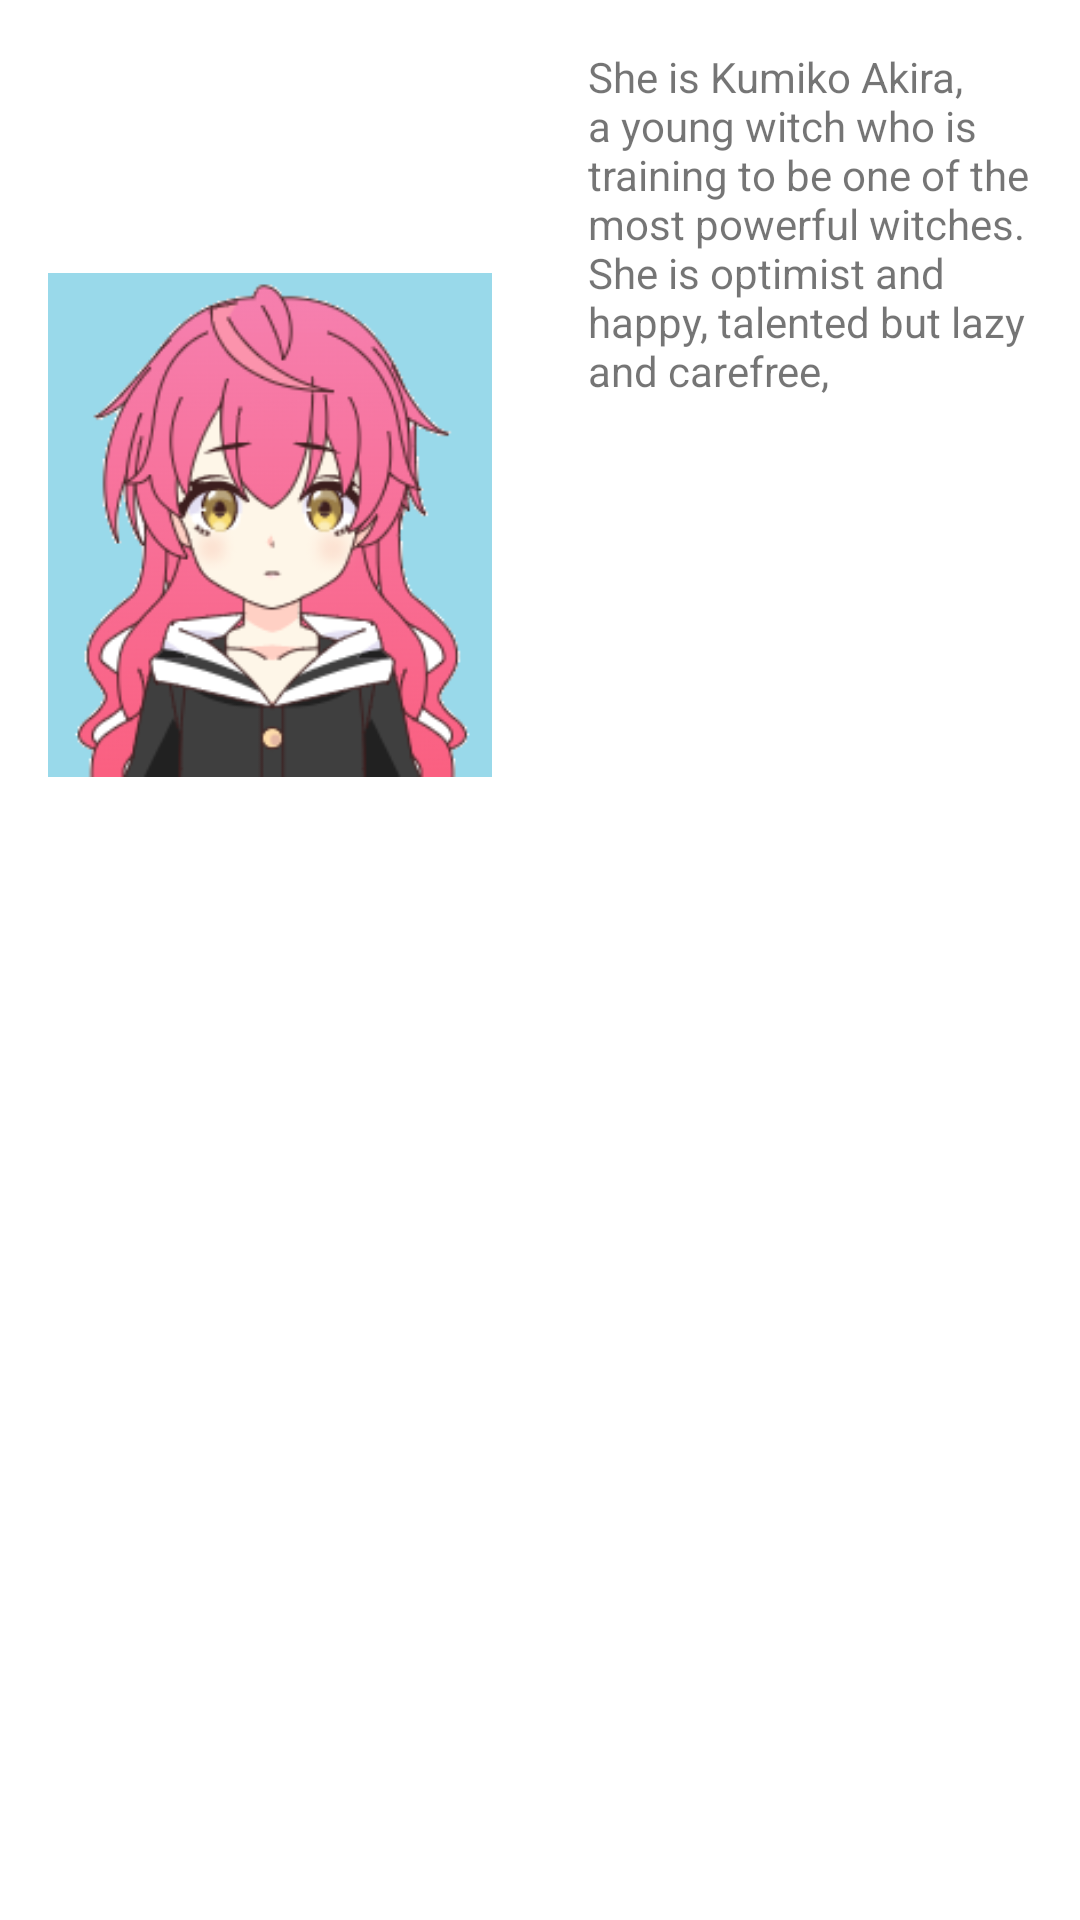

The Android layout XML behind this screen, and the referenced resources:
<!-- AndroidManifest.xml: application theme Theme.ProjectWIFE -->
<!-- res/layout/fragment_kumi.xml -->
<?xml version="1.0" encoding="utf-8"?>
<layout xmlns:android="http://schemas.android.com/apk/res/android"
    xmlns:tools="http://schemas.android.com/tools"
    xmlns:app="http://schemas.android.com/apk/res-auto"
    tools:context=".ui.about.KumiFragment">

    <ScrollView
        android:layout_width="match_parent"
        android:layout_height="match_parent">

        <androidx.constraintlayout.widget.ConstraintLayout
            android:layout_width="match_parent"
            android:layout_height="match_parent">

            <ImageView
                android:id="@+id/kumiFullImageView"
                android:layout_width="@dimen/match_constraint"
                android:layout_height="350dp"
                android:padding="@dimen/fab_margin"
                app:srcCompat="@drawable/kuni"
                tools:srcCompat="@drawable/kuni"
                app:layout_constraintTop_toTopOf="parent"
                app:layout_constraintStart_toStartOf="parent"
                app:layout_constraintEnd_toStartOf="@id/kumiHistoryTextView"/>
            <TextView
                android:id="@+id/kumiHistoryTextView"
                android:layout_width="@dimen/match_constraint"
                android:layout_height="wrap_content"
                app:layout_constraintTop_toTopOf="parent"
                android:padding="@dimen/fab_margin"
                android:text="@string/kumi_history"
                app:layout_constraintStart_toEndOf="@id/kumiFullImageView"
                app:layout_constraintEnd_toEndOf="parent"/>
        </androidx.constraintlayout.widget.ConstraintLayout>

    </ScrollView>

</layout>
<!-- resources referenced by this layout -->
<resources>
  <dimen name="fab_margin">16dp</dimen>
  <dimen name="match_constraint">0dp</dimen>
  <!-- drawable kuni: png bitmap (drawable, 36652 bytes) -->
  <string name="kumi_history">She is Kumiko Akira\, a young witch who is training to be one of the most powerful witches.
      \nShe is optimist and happy\, talented but lazy and carefree\, </string>
  <style name="Theme.ProjectWIFE" parent="Theme.MaterialComponents.DayNight.DarkActionBar">
          
          <item name="colorPrimary">@color/purple_500</item>
          <item name="colorPrimaryVariant">@color/purple_700</item>
          <item name="colorOnPrimary">@color/white</item>
          
          <item name="colorSecondary">@color/teal_200</item>
          <item name="colorSecondaryVariant">@color/teal_700</item>
          <item name="colorOnSecondary">@color/black</item>
          
          <item name="android:statusBarColor">?attr/colorPrimaryVariant</item>
          
          <item name="textAppearanceHeadline1">@style/TextAppearance.MaterialComponents.Headline1</item>
          <item name="textAppearanceHeadline2">@style/TextAppearance.MaterialComponents.Headline2</item>
          <item name="textAppearanceHeadline3">@style/TextAppearance.MaterialComponents.Headline3</item>
          <item name="textAppearanceHeadline4">@style/TextAppearance.MaterialComponents.Headline4</item>
          <item name="textAppearanceHeadline5">@style/TextAppearance.MaterialComponents.Headline5</item>
          <item name="textAppearanceHeadline6">@style/TextAppearance.MaterialComponents.Headline6</item>
          <item name="textAppearanceSubtitle1">@style/TextAppearance.MaterialComponents.Subtitle1</item>
          <item name="textAppearanceSubtitle2">@style/TextAppearance.MaterialComponents.Subtitle2</item>
          <item name="textAppearanceBody1">@style/TextAppearance.MaterialComponents.Body1</item>
          <item name="textAppearanceBody2">@style/TextAppearance.MaterialComponents.Body2</item>
          <item name="textAppearanceCaption">@style/TextAppearance.MaterialComponents.Caption</item>
          <item name="textAppearanceButton">@style/TextAppearance.MaterialComponents.Button</item>
          <item name="textAppearanceOverline">@style/TextAppearance.MaterialComponents.Overline</item>
      </style>
  <!-- not gathered from this repository: default colours our renderer supplied (Android Studio template values) -->
  <color name="purple_500">#FF6200EE</color>
  <color name="purple_700">#FF3700B3</color>
  <color name="teal_200">#FF03DAC5</color>
  <color name="teal_700">#FF018786</color>
  <color name="black">#FF000000</color>
  <color name="white">#FFFFFFFF</color>
</resources>
